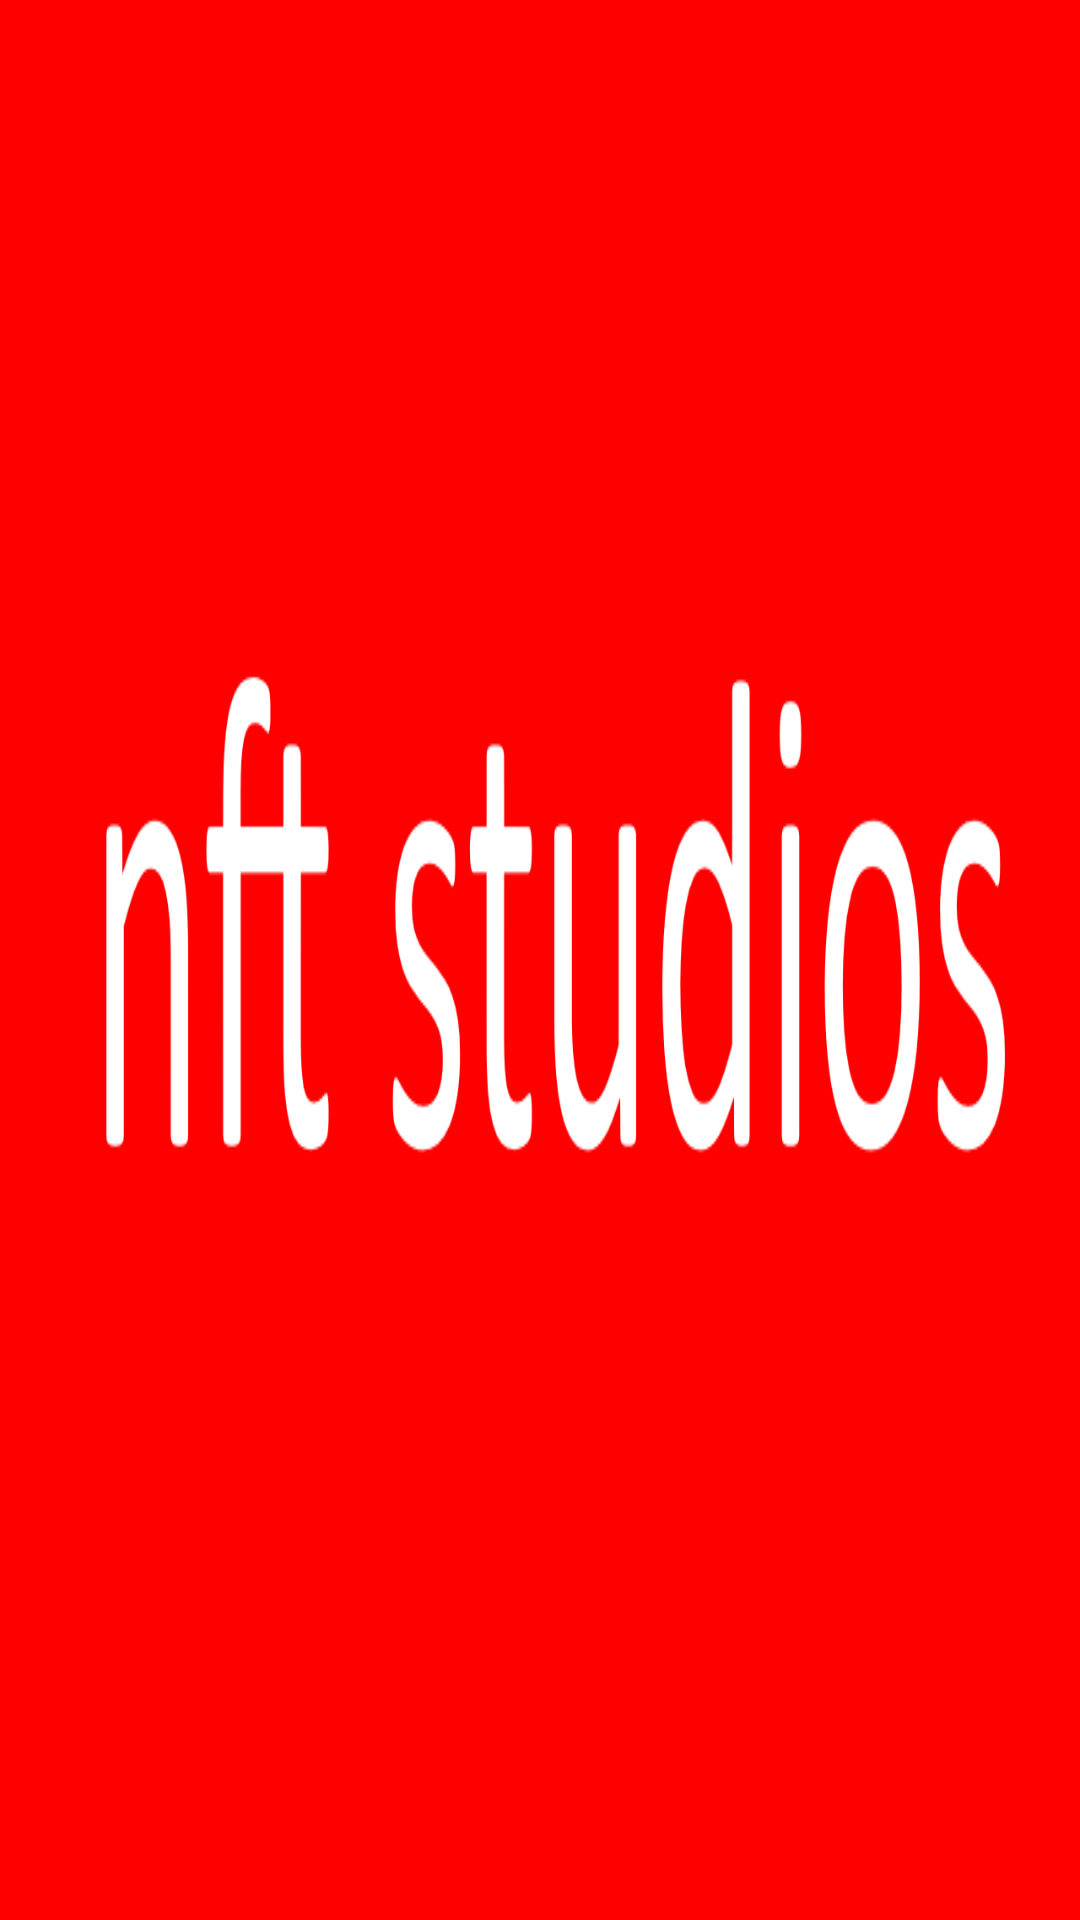

Produce the Android XML layout that renders to this screen, including the resource entries it uses.
<!-- AndroidManifest.xml: application theme Theme.AppCompat.NoActionBar -->
<!-- res/layout/splashscreen.xml -->
<?xml version="1.0" encoding="utf-8"?>
<RelativeLayout xmlns:android="http://schemas.android.com/apk/res/android"
    android:layout_width="match_parent"
    android:layout_height="match_parent"
    android:orientation="horizontal"
    android:background="@drawable/splash">
</RelativeLayout>
<!-- resources referenced by this layout -->
<resources>
  <!-- drawable splash: png bitmap (drawable, 23803 bytes) -->
</resources>
